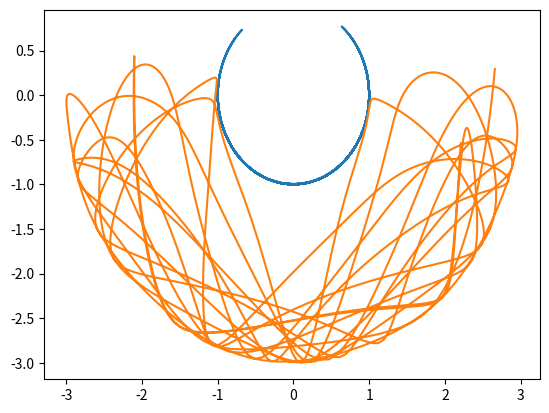

Here is the Python script that generated this plot: (Note: this script raises an exception after producing the figure.)
from math import sin,cos
import numpy as np
from scipy.integrate import odeint

g = 9.8

class DoublePendulum(object):
    def __init__(self, m1, m2, l1, l2):
        self.m1, self.m2, self.l1, self.l2 = m1, m2, l1, l2
        self.init_status = np.array([0.0,0.0,0.0,0.0])
        
    def equations(self, w, t):
        """
        微分方程公式
        """
        m1, m2, l1, l2 = self.m1, self.m2, self.l1, self.l2
        th1, th2, v1, v2 = w
        dth1 = v1
        dth2 = v2
        
        #eq of th1
        a = l1*l1*(m1+m2)  # dv1 parameter
        b = l1*m2*l2*cos(th1-th2) # dv2 paramter
        c = l1*(m2*l2*sin(th1-th2)*dth2*dth2 + (m1+m2)*g*sin(th1))
        
        #eq of th2
        d = m2*l2*l1*cos(th1-th2) # dv1 parameter
        e = m2*l2*l2 # dv2 parameter
        f = m2*l2*(-l1*sin(th1-th2)*dth1*dth1 + g*sin(th2))
        
        dv1, dv2 = np.linalg.solve([[a,b],[d,e]], [-c,-f])
        
        return np.array([dth1, dth2, dv1, dv2])
        
def double_pendulum_odeint(pendulum, ts, te, tstep):
    """
    对双摆系统的微分方程组进行数值求解，返回两个小球的X-Y坐标
    """
    t = np.arange(ts, te, tstep)
    track = odeint(pendulum.equations, pendulum.init_status, t)
    th1_array, th2_array = track[:,0], track[:, 1]
    l1, l2 = pendulum.l1, pendulum.l2
    x1 = l1*np.sin(th1_array)
    y1 = -l1*np.cos(th1_array)
    x2 = x1 + l2*np.sin(th2_array)
    y2 = y1 - l2*np.cos(th2_array)
    pendulum.init_status = track[-1,:].copy() #将最后的状态赋给pendulum
    return [x1, y1, x2, y2]

if __name__ == "__main__":    
    import matplotlib.pyplot as pl
    pendulum = DoublePendulum(1.0, 2.0, 1.0, 2.0) 
    th1, th2 = 1.0, 2.0
    pendulum.init_status[:2] = th1, th2
    x1, y1, x2, y2 = double_pendulum_odeint(pendulum, 0, 30, 0.02)
    pl.plot(x1,y1, label = u"up")
    pl.plot(x2,y2, label = u"down")
    pl.title(u"" % (th1, th2))
    pl.legend()
    pl.axis("equal")
    pl.show()
